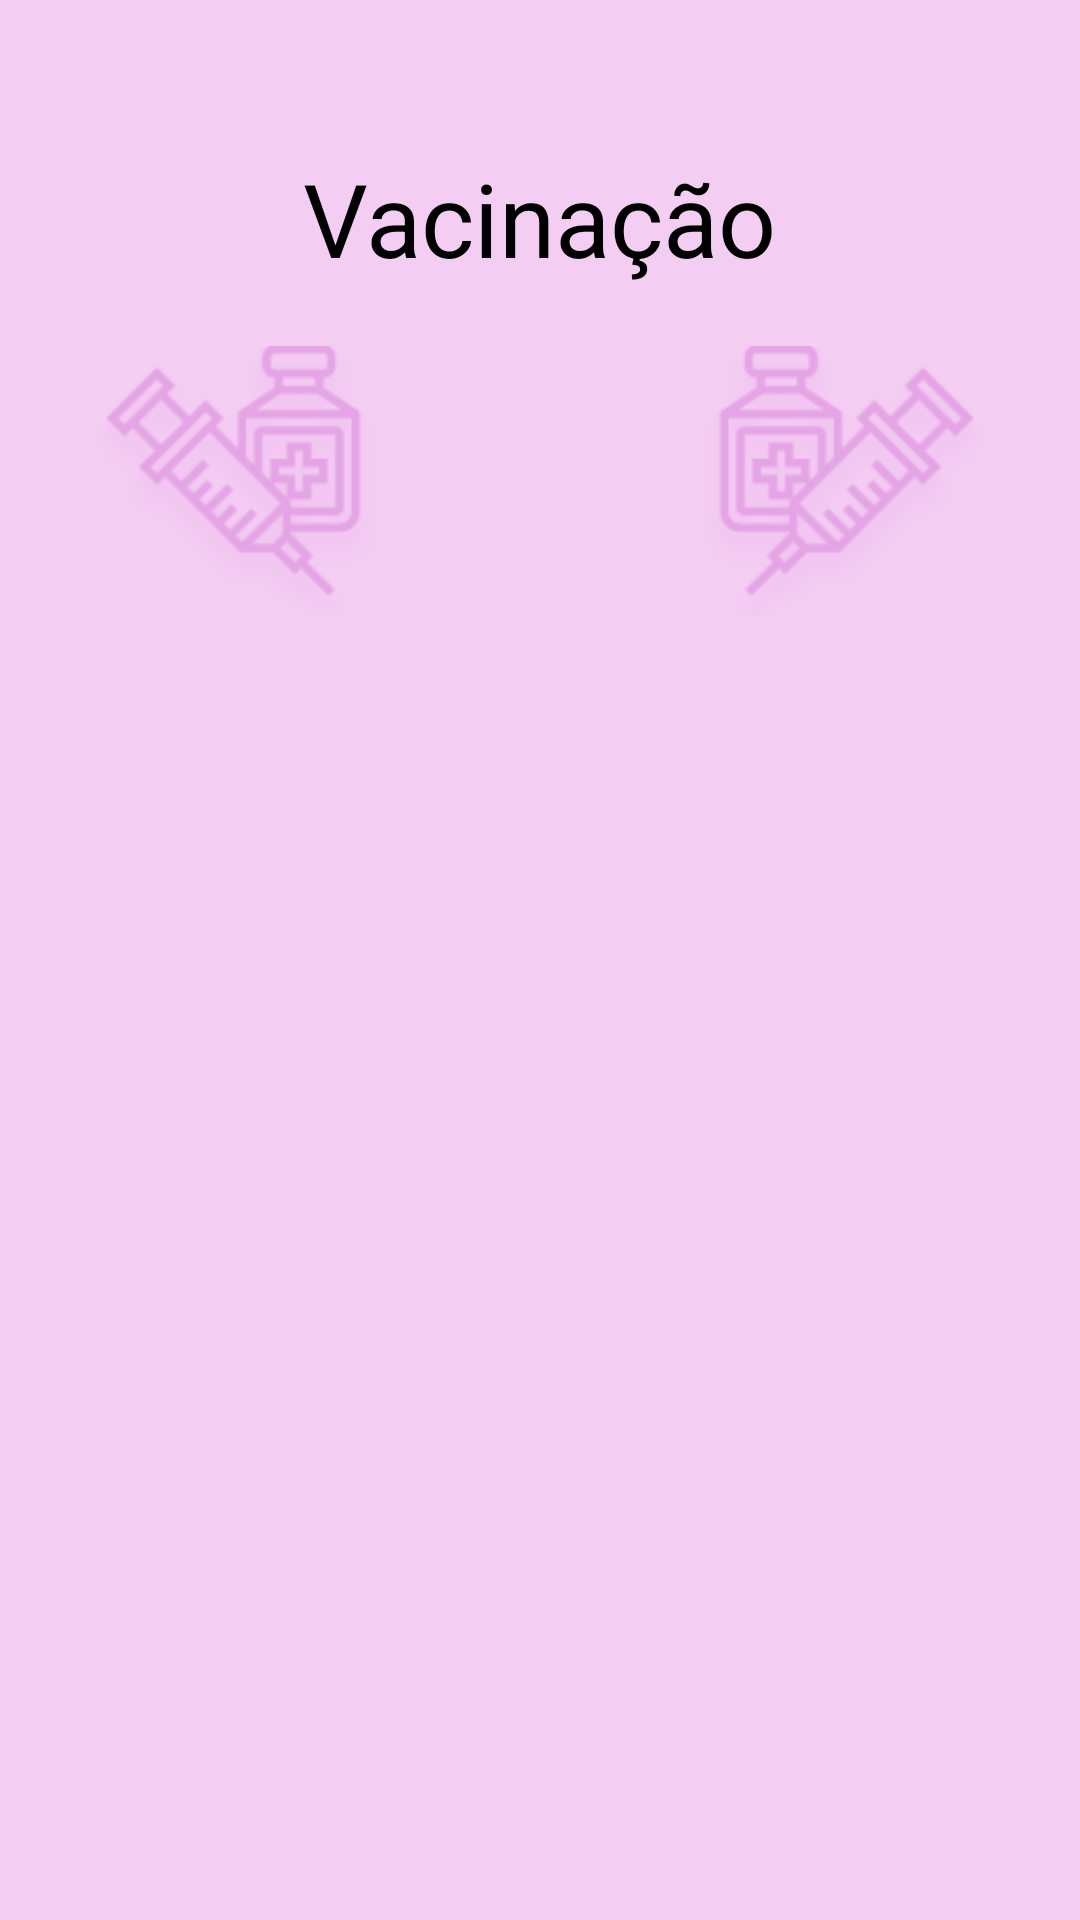

Layout XML and referenced resources for this Android screen:
<!-- AndroidManifest.xml: application theme Theme.AuMeow -->
<!-- res/layout/activity_pagina_de_vacinacao.xml -->
<?xml version="1.0" encoding="utf-8"?>
<LinearLayout xmlns:android="http://schemas.android.com/apk/res/android"
    xmlns:app="http://schemas.android.com/apk/res-auto"
    xmlns:tools="http://schemas.android.com/tools"
    android:layout_width="match_parent"
    android:layout_height="match_parent"
    android:background="@color/pink_bg"
    android:orientation="vertical"
    tools:context=".PaginaDeVacinacao">

    <ImageView
        android:id="@+id/btn_voltar_7"
        android:layout_width="70dp"
        android:layout_height="50dp"
        app:srcCompat="@drawable/baseline_arrow_back_24" />

    <TextView
        android:id="@+id/textView3"
        android:layout_width="wrap_content"
        android:layout_height="wrap_content"
        android:layout_gravity="center"
        android:text="Vacinação"
        android:textColor="@color/black"
        android:textSize="34sp"
        app:layout_constraintEnd_toEndOf="parent"
        app:layout_constraintStart_toStartOf="parent"
        app:layout_constraintTop_toTopOf="parent" />

    <Space
        android:layout_width="match_parent"
        android:layout_height="20dp" />

    <LinearLayout
        android:layout_width="match_parent"
        android:layout_height="wrap_content"
        android:orientation="horizontal">

        <ImageView
            android:id="@+id/imageView14"
            android:layout_width="120dp"
            android:layout_height="90dp"
            android:layout_weight="1"
            android:rotationY="180"
            app:srcCompat="@drawable/vacinacao_img"
            app:tint="@color/pink_btn" />

        <Space
            android:layout_width="wrap_content"
            android:layout_height="wrap_content"
            android:layout_weight="1" />

        <ImageView
            android:id="@+id/imageView15"
            android:layout_width="120dp"
            android:layout_height="90dp"
            android:layout_weight="1"
            app:srcCompat="@drawable/vacinacao_img"
            app:tint="@color/pink_btn" />
    </LinearLayout>

    <androidx.recyclerview.widget.RecyclerView
        android:id="@+id/lugares_vacinar"
        android:layout_width="match_parent"
        android:layout_height="match_parent" />
</LinearLayout>
<!-- resources referenced by this layout -->
<resources>
  <color name="black">#FF000000</color>
  <color name="pink_bg">#F4CDF3</color>
  <color name="pink_btn">#E4A4E5</color>
  <!-- drawable vacinacao_img: png bitmap (drawable, 15415 bytes) -->
  <style name="Theme.AuMeow" parent="Base.Theme.AuMeow">
          <item name="android:statusBarColor">@color/pink_btn</item>
          <item name="android:colorPrimary">@color/red</item>
  
      </style>
  <style name="Base.Theme.AuMeow" parent="Theme.Material3.DayNight.NoActionBar">
          
          
          <item name="android:colorPrimary">@color/black</item>
          <item name="android:statusBarColor">@color/white</item>
  
      </style>
  <color name="red">#FF0000</color>
  <color name="white">#FFFFFFFF</color>
</resources>
